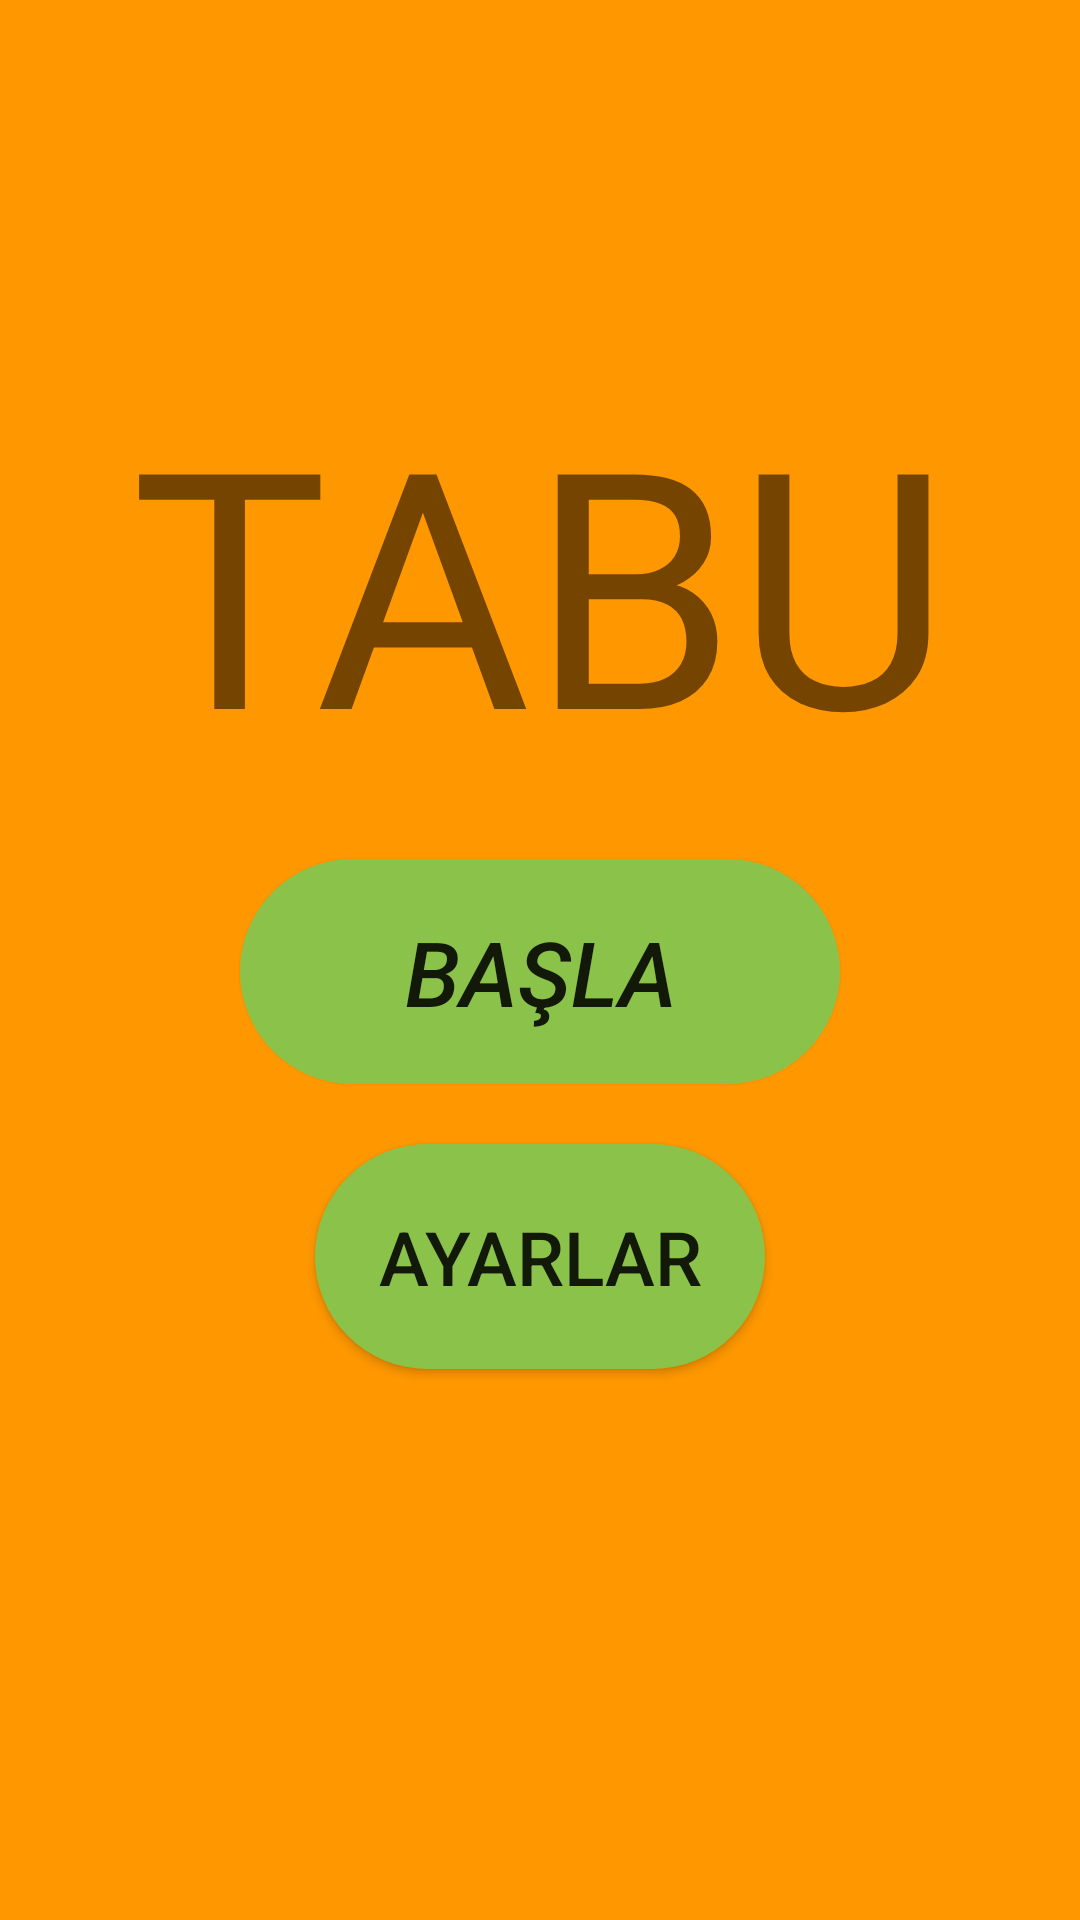

Write the Android layout XML for this screen, with the resource values it uses.
<!-- AndroidManifest.xml: application theme NoActionBar -->
<!-- res/layout/fragment_home.xml -->
<?xml version="1.0" encoding="utf-8"?>
<androidx.constraintlayout.widget.ConstraintLayout xmlns:android="http://schemas.android.com/apk/res/android"
    xmlns:app="http://schemas.android.com/apk/res-auto"
    xmlns:tools="http://schemas.android.com/tools"
    android:layout_width="match_parent"
    android:layout_height="match_parent"
    android:background="#FF9800"
    tools:context=".ui.home.HomeFragment">

    <LinearLayout
        android:layout_width="0dp"
        android:layout_height="0dp"
        android:orientation="vertical"
        android:paddingTop="100dp"
        app:layout_constraintBottom_toBottomOf="parent"
        app:layout_constraintEnd_toEndOf="parent"
        app:layout_constraintStart_toStartOf="parent"
        app:layout_constraintTop_toTopOf="parent">

        <TextView
            android:layout_width="match_parent"
            android:layout_height="wrap_content"
            android:gravity="center"
            android:padding="20dp"
            android:text="@string/app_name"
            android:textAllCaps="true"
            android:textSize="110sp" />

        <Button
            android:id="@+id/btnStart"
            android:layout_width="200dp"
            android:layout_height="75dp"
            android:layout_gravity="center"
            android:background="@drawable/giris_button"
            android:text="@string/startFixedText"
            android:textSize="30sp"
            android:textStyle="italic" />

        <Button
            android:id="@+id/btnSettings"
            android:layout_width="150dp"
            android:layout_height="75dp"
            android:layout_gravity="center"
            android:layout_marginTop="20dp"
            android:background="@drawable/giris_button"
            android:text="@string/settingsFixedText"
            android:textSize="25sp" />
    </LinearLayout>
</androidx.constraintlayout.widget.ConstraintLayout>
<!-- resources referenced by this layout -->
<resources>
  <!-- drawable giris_button (drawable) -->
  <?xml version="1.0" encoding="utf-8"?>
  <shape xmlns:android="http://schemas.android.com/apk/res/android" android:shape="rectangle">
      <corners android:radius="50dp" />
      <solid android:color="#FF8BC34A" />
  </shape>
  <string name="app_name">Tabu</string>
  <string name="settingsFixedText">AYARLAR</string>
  <string name="startFixedText">BAŞLA</string>
  <style name="NoActionBar" parent="Theme.AppCompat.Light.NoActionBar">
          
          <item name="colorPrimary">@color/colorPrimary</item>
          <item name="colorPrimaryDark">@color/colorPrimaryDark</item>
          <item name="colorAccent">@color/colorAccent</item>
      </style>
  <!-- not gathered from this repository: default colours our renderer supplied (Android Studio template values) -->
  <color name="colorPrimary">#FF6200EE</color>
  <color name="colorPrimaryDark">#FF3700B3</color>
  <color name="colorAccent">#FF03DAC5</color>
</resources>
